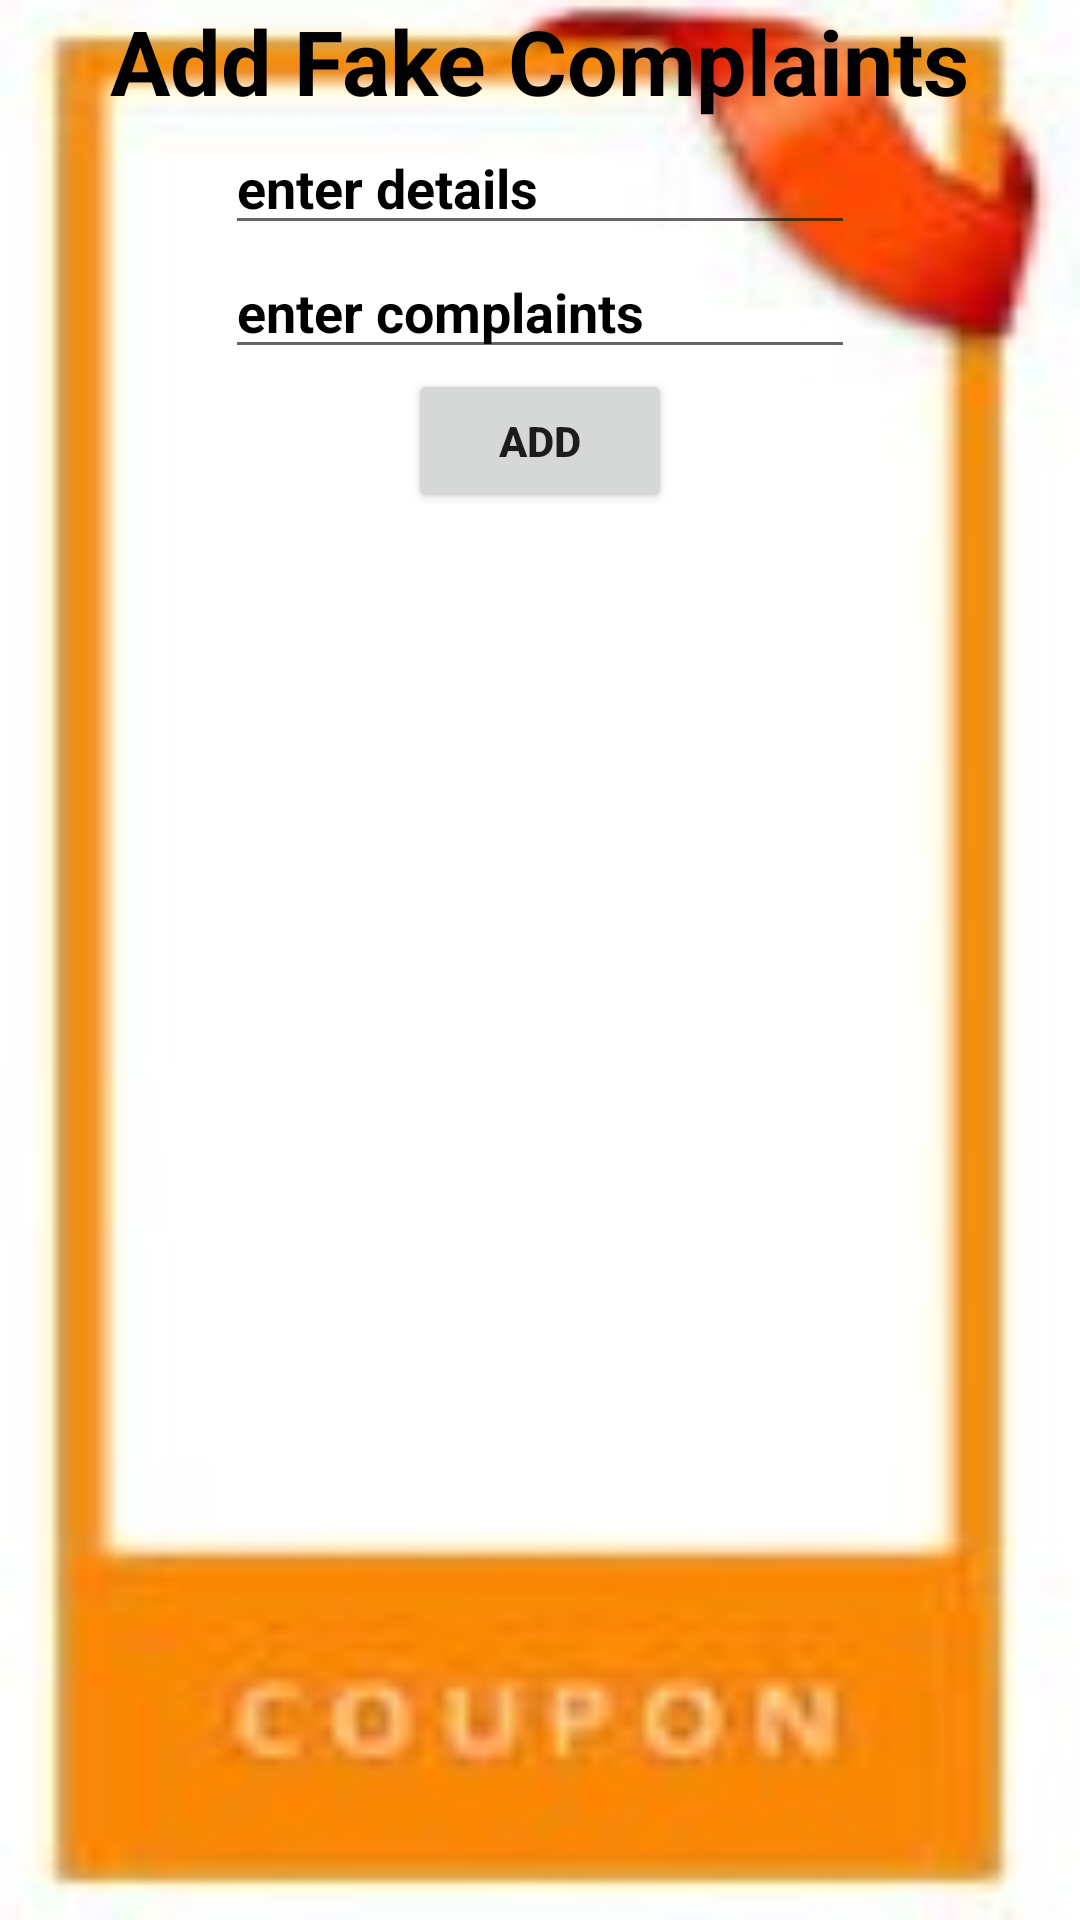

Here is an Android app screen rendered from its layout file. Give the layout XML and the strings, colors and styles it references.
<!-- AndroidManifest.xml: application theme Theme.Copuponsss -->
<!-- res/layout/activity_addanyfakecomplaint.xml -->
<?xml version="1.0" encoding="utf-8"?>
<LinearLayout xmlns:android="http://schemas.android.com/apk/res/android"
    xmlns:app="http://schemas.android.com/apk/res-auto"
    xmlns:tools="http://schemas.android.com/tools"
    android:layout_width="match_parent"
    android:layout_height="match_parent"
    android:gravity="center"
    android:background="@drawable/images"
    android:orientation="vertical"
    tools:context=".Addanyfakecomplaint">


    <TextView
        android:id="@+id/textView"
        android:layout_width="wrap_content"
        android:layout_height="wrap_content"
        android:text="Add Fake Complaints"

        android:textColor="@color/black"
        android:textColorHint="@color/black"
        android:textSize="30dp"
        android:textStyle="bold"
        app:layout_constraintEnd_toEndOf="parent"
        app:layout_constraintStart_toStartOf="parent"
        tools:layout_editor_absoluteY="104dp" />


    <EditText
        android:id="@+id/week"
        android:layout_width="wrap_content"
        android:layout_height="wrap_content"
        android:ems="10"
        android:hint="enter details"
        android:inputType="textPersonName"
        android:textColor="@color/black"
        android:textColorHint="@color/black"
        android:textStyle="bold"
        app:layout_constraintEnd_toEndOf="parent"
        app:layout_constraintStart_toStartOf="parent"
        tools:layout_editor_absoluteY="160dp" />


    <EditText
        android:id="@+id/stime"
        android:layout_width="wrap_content"
        android:layout_height="wrap_content"
        android:ems="10"
        android:hint="enter complaints"
        android:inputType="textPersonName"
        android:textColor="@color/black"
        android:textColorHint="@color/black"
        android:textStyle="bold"
        app:layout_constraintEnd_toEndOf="parent"
        app:layout_constraintStart_toStartOf="parent"
        tools:layout_editor_absoluteY="160dp" />


    <Button
        android:id="@+id/add"
        android:layout_width="wrap_content"
        android:layout_height="wrap_content"
        android:text="Add"
        android:textStyle="bold" />

    <ListView
        android:id="@+id/list"
        android:textColor="@color/black"
        android:textColorHint="@color/black"
        android:layout_width="match_parent"
        android:layout_height="match_parent" />


</LinearLayout>
<!-- resources referenced by this layout -->
<resources>
  <!-- drawable images: jpeg bitmap (drawable-v24, 4801 bytes) -->
  <style name="Theme.Copuponsss" parent="Theme.MaterialComponents.DayNight.DarkActionBar">
          
          <item name="colorPrimary">@color/purple_500</item>
          <item name="colorPrimaryVariant">@color/purple_700</item>
          <item name="colorOnPrimary">@color/white</item>
          
          <item name="colorSecondary">@color/teal_200</item>
          <item name="colorSecondaryVariant">@color/teal_700</item>
          <item name="colorOnSecondary">@color/black</item>
          
          <item name="android:statusBarColor" tools:targetApi="l">?attr/colorPrimaryVariant</item>
          
      </style>
  <!-- not gathered from this repository: default colours our renderer supplied (Android Studio template values) -->
  <color name="purple_500">#FF6200EE</color>
  <color name="purple_700">#FF3700B3</color>
  <color name="teal_200">#FF03DAC5</color>
  <color name="teal_700">#FF018786</color>
  <color name="black">#FF000000</color>
  <color name="white">#FFFFFFFF</color>
</resources>
